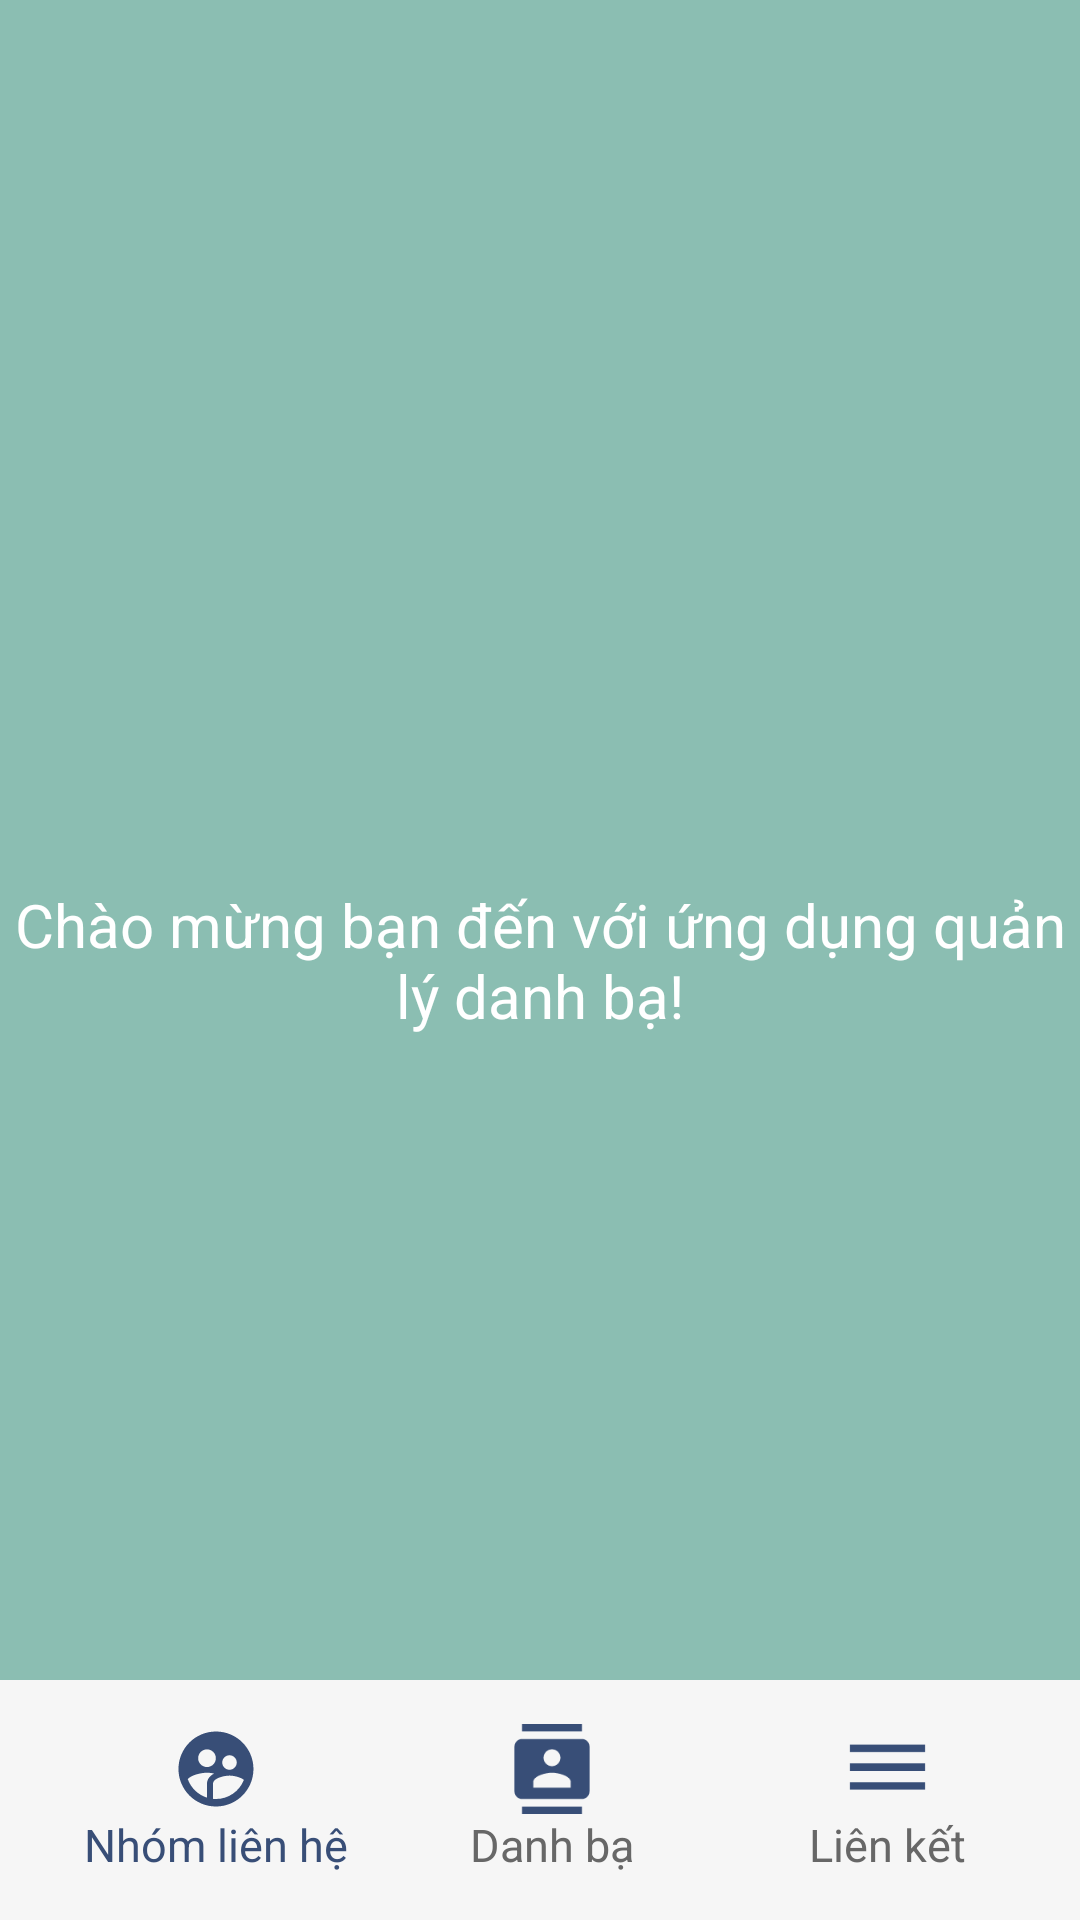

This screen was rendered from an Android layout file. Write that file and the resources it references.
<!-- AndroidManifest.xml: application theme Theme.App_quanly_danhbadienthoai -->
<!-- res/layout/activity_main.xml -->
<?xml version="1.0" encoding="utf-8"?>
<androidx.constraintlayout.widget.ConstraintLayout
    xmlns:android="http://schemas.android.com/apk/res/android"
    xmlns:app="http://schemas.android.com/apk/res-auto"
    xmlns:tools="http://schemas.android.com/tools"
    android:layout_width="match_parent"
    android:id="@+id/main"
    android:layout_height="match_parent"
    android:background="@color/Cambridge"
    tools:context=".MainActivity">

    <FrameLayout
        android:layout_width="match_parent"
        android:layout_height="match_parent"
        android:id="@+id/frame_layout">
        <TextView
            android:id="@+id/tv_welcome"
            android:layout_width="wrap_content"
            android:layout_height="wrap_content"
            android:layout_gravity="center"
            android:text="Chào mừng bạn đến với ứng dụng quản lý danh bạ!"
            android:textSize="20sp"
            android:textColor="@color/white"
            android:gravity="center" />
    </FrameLayout>

    <androidx.coordinatorlayout.widget.CoordinatorLayout
        android:layout_width="match_parent"
        android:layout_height="wrap_content"
        app:layout_constraintBottom_toBottomOf="parent"
        app:layout_constraintEnd_toEndOf="parent"
        app:layout_constraintStart_toStartOf="parent">

        <com.google.android.material.bottomappbar.BottomAppBar
            android:id="@+id/bottomAppBar"
            android:layout_width="match_parent"
            android:layout_height="wrap_content"
            android:layout_gravity="bottom"
            android:backgroundTint="#f6f6f6"
            app:fabAlignmentMode="center"
            app:fabCradleMargin="8dp"
            app:fabCradleVerticalOffset="6dp"
            app:fabCradleRoundedCornerRadius="50dp">

            <LinearLayout
                android:layout_width="match_parent"
                android:layout_height="match_parent"
                android:layout_marginTop="5dp">

                <LinearLayout
                    android:id="@+id/btn_group"
                    android:layout_width="0dp"
                    android:layout_height="match_parent"
                    android:layout_weight="0.2"
                    android:orientation="vertical">

                    <ImageView
                        android:id="@+id/img_profile"
                        android:layout_width="match_parent"
                        android:layout_height="30dp"
                        android:layout_weight="2"
                        app:srcCompat="@drawable/baseline_supervised_user_circle_24" />

                    <TextView
                        android:id="@+id/tv_profile"
                        android:layout_width="match_parent"
                        android:layout_height="wrap_content"
                        android:text="Nhóm liên hệ"
                        android:textAlignment="center"
                        android:textColor="@color/YInMn_Blue"
                        android:textSize="15sp" />
                </LinearLayout>
                <LinearLayout
                    android:id="@+id/btn_contacts"
                    android:layout_width="0dp"
                    android:layout_height="match_parent"
                    android:layout_weight="0.2"
                    android:orientation="vertical">

                    <ImageView
                        android:layout_width="match_parent"
                        android:layout_height="wrap_content"
                        android:layout_weight="1"
                        app:srcCompat="@drawable/baseline_contacts_24" />

                    <TextView
                        android:layout_width="match_parent"
                        android:layout_height="wrap_content"
                        android:text="Danh bạ"
                        android:textAlignment="center"
                        android:textColor="#676767"
                        android:textSize="15sp" />
                </LinearLayout>


                <LinearLayout
                    android:clickable="true"
                    android:focusable="true"
                    android:id="@+id/btn_contacts_group"
                    android:layout_width="0dp"
                    android:layout_height="match_parent"
                    android:layout_weight="0.2"
                    android:orientation="vertical">

                    <ImageView
                        android:id="@+id/img_setting"
                        android:layout_width="match_parent"
                        android:layout_height="wrap_content"
                        android:layout_weight="1"
                        app:srcCompat="@drawable/baseline_dehaze_24" />

                    <TextView
                        android:id="@+id/tv_setting"
                        android:layout_width="match_parent"
                        android:layout_height="wrap_content"
                        android:text="Liên kết"
                        android:textAlignment="center"
                        android:textColor="#676767"
                        android:textSize="15sp" />
                </LinearLayout>

            </LinearLayout>

        </com.google.android.material.bottomappbar.BottomAppBar>












    </androidx.coordinatorlayout.widget.CoordinatorLayout>



</androidx.constraintlayout.widget.ConstraintLayout>
<!-- resources referenced by this layout -->
<resources>
  <color name="Cambridge">#8bbeb2</color>
  <color name="YInMn_Blue">#384E77</color>
  <color name="white">#FFFFFFFF</color>
  <!-- drawable baseline_contacts_24 (drawable) -->
  <vector xmlns:android="http://schemas.android.com/apk/res/android" android:height="24dp" android:tint="#384E77" android:viewportHeight="24" android:viewportWidth="24" android:width="24dp">
        
      <path android:fillColor="@android:color/white" android:pathData="M20,0L4,0v2h16L20,0zM4,24h16v-2L4,22v2zM20,4L4,4c-1.1,0 -2,0.9 -2,2v12c0,1.1 0.9,2 2,2h16c1.1,0 2,-0.9 2,-2L22,6c0,-1.1 -0.9,-2 -2,-2zM12,6.75c1.24,0 2.25,1.01 2.25,2.25s-1.01,2.25 -2.25,2.25S9.75,10.24 9.75,9 10.76,6.75 12,6.75zM17,17L7,17v-1.5c0,-1.67 3.33,-2.5 5,-2.5s5,0.83 5,2.5L17,17z"/>
      
  </vector>
  <!-- drawable baseline_dehaze_24 (drawable) -->
  <vector xmlns:android="http://schemas.android.com/apk/res/android" android:height="24dp" android:tint="#384E77" android:viewportHeight="24" android:viewportWidth="24" android:width="24dp">
        
      <path android:fillColor="@android:color/white" android:pathData="M2,15.5v2h20v-2L2,15.5zM2,10.5v2h20v-2L2,10.5zM2,5.5v2h20v-2L2,5.5z"/>
      
  </vector>
  <!-- drawable baseline_supervised_user_circle_24 (drawable) -->
  <vector xmlns:android="http://schemas.android.com/apk/res/android" android:height="24dp" android:tint="#384E77" android:viewportHeight="24" android:viewportWidth="24" android:width="24dp">
        
      <path android:fillColor="@android:color/white" android:pathData="M11.99,2c-5.52,0 -10,4.48 -10,10s4.48,10 10,10 10,-4.48 10,-10 -4.48,-10 -10,-10zM15.6,8.34c1.07,0 1.93,0.86 1.93,1.93 0,1.07 -0.86,1.93 -1.93,1.93 -1.07,0 -1.93,-0.86 -1.93,-1.93 -0.01,-1.07 0.86,-1.93 1.93,-1.93zM9.6,6.76c1.3,0 2.36,1.06 2.36,2.36 0,1.3 -1.06,2.36 -2.36,2.36s-2.36,-1.06 -2.36,-2.36c0,-1.31 1.05,-2.36 2.36,-2.36zM9.6,15.89v3.75c-2.4,-0.75 -4.3,-2.6 -5.14,-4.96 1.05,-1.12 3.67,-1.69 5.14,-1.69 0.53,0 1.2,0.08 1.9,0.22 -1.64,0.87 -1.9,2.02 -1.9,2.68zM11.99,20c-0.27,0 -0.53,-0.01 -0.79,-0.04v-4.07c0,-1.42 2.94,-2.13 4.4,-2.13 1.07,0 2.92,0.39 3.84,1.15 -1.17,2.97 -4.06,5.09 -7.45,5.09z"/>
      
  </vector>
  <style name="Theme.App_quanly_danhbadienthoai" parent="Base.Theme.App_quanly_danhbadienthoai" />
  <style name="Base.Theme.App_quanly_danhbadienthoai" parent="Theme.Material3.DayNight.NoActionBar">
          
          
      </style>
</resources>
